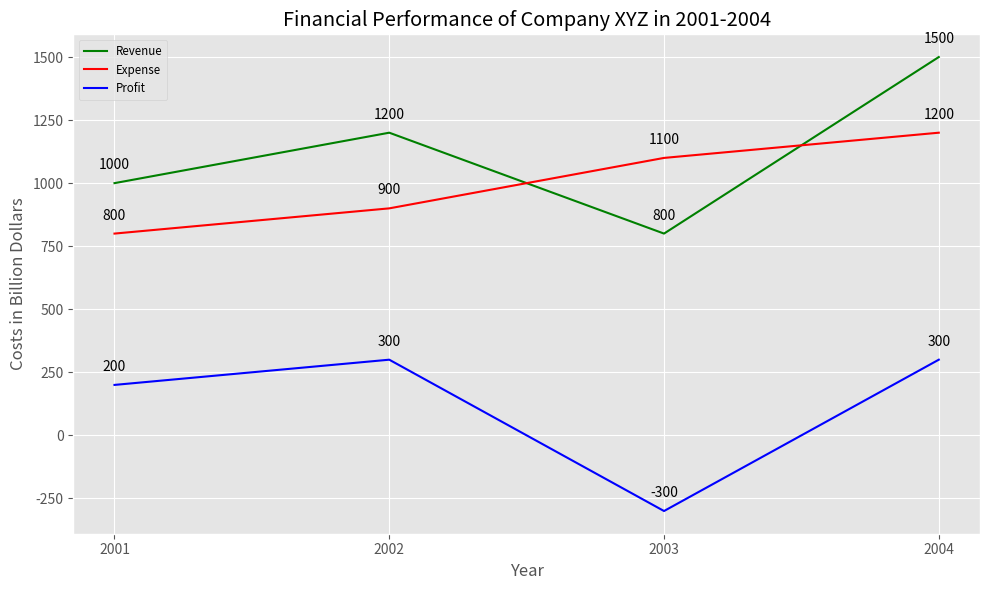

Reproduce this figure in Python. (Note: this script raises an exception after producing the figure.)

import matplotlib.pyplot as plt
from matplotlib import style
style.use('ggplot')

fig = plt.figure(figsize=(10,6))
ax1 = fig.add_subplot(111)

labels = ['Revenue','Expense','Profit']

year = [2001, 2002, 2003, 2004]
Revenue = [1000, 1200, 800, 1500]
Expense = [800, 900, 1100, 1200]
Profit = [200, 300, -300, 300]

ax1.plot(year, Revenue, label='Revenue', color='green')
ax1.plot(year, Expense, label='Expense', color='red')
ax1.plot(year, Profit, label='Profit', color='blue')

plt.xticks(year)

ax1.set_title('Financial Performance of Company XYZ in 2001-2004')
ax1.set_xlabel('Year')
ax1.set_ylabel('Costs in Billion Dollars')

ax1.legend(labels, loc='upper left', fontsize='small')

for x, y in zip(year, Revenue):
    label = '{}'.format(y)
    plt.annotate(label, # this is the text
                 (x,y), # this is the point to label
                 textcoords="offset points", # how to position the text
                 xytext=(0,10), # distance from text to points (x,y)
                 ha='center', wrap=True) # horizontal alignment can be left, right or center

for x, y in zip(year, Expense):
    label = '{}'.format(y)
    plt.annotate(label, # this is the text
                 (x,y), # this is the point to label
                 textcoords="offset points", # how to position the text
                 xytext=(0,10), # distance from text to points (x,y)
                 ha='center', wrap=True) # horizontal alignment can be left, right or center

for x, y in zip(year, Profit):
    label = '{}'.format(y)
    plt.annotate(label, # this is the text
                 (x,y), # this is the point to label
                 textcoords="offset points", # how to position the text
                 xytext=(0,10), # distance from text to points (x,y)
                 ha='center', wrap=True) # horizontal alignment can be left, right or center
    
plt.tight_layout()
fig.savefig('line chart/png/399.png')
plt.cla()
